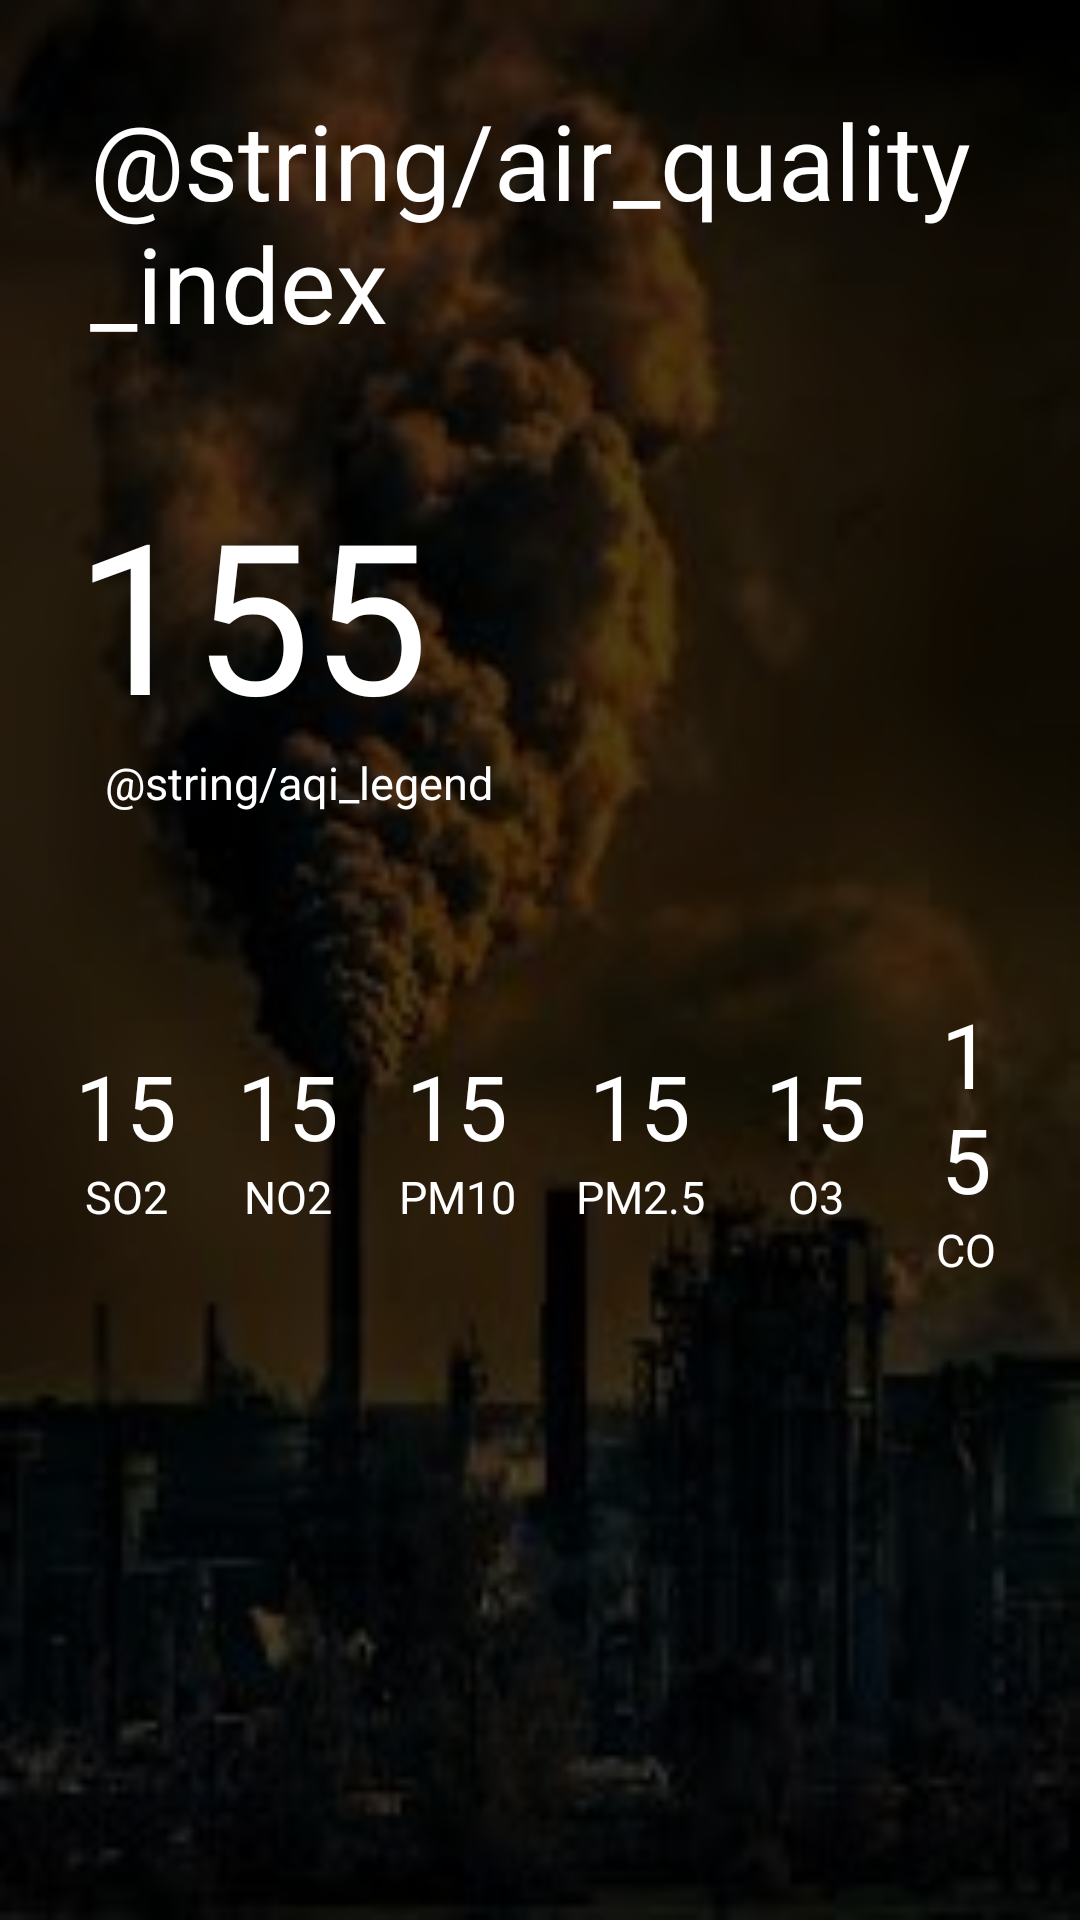

Produce the Android XML layout that renders to this screen, including the resource entries it uses.
<!-- AndroidManifest.xml: application theme Theme.WeatherNowApp -->
<!-- res/layout/activity_aqi.xml -->
<?xml version="1.0" encoding="utf-8"?>
<LinearLayout
    xmlns:android="http://schemas.android.com/apk/res/android"
    xmlns:app="http://schemas.android.com/apk/res-auto"
    xmlns:tools="http://schemas.android.com/tools"
    android:layout_width="match_parent"
    android:layout_height="match_parent"
    android:orientation="vertical"
    android:background="@drawable/aqi_bg">

    <LinearLayout
        android:layout_width="match_parent"
        android:layout_height="match_parent"
        android:orientation="vertical"
        android:padding="5dp"
        android:background="#B3000000">

        <TextView
            android:layout_width="match_parent"
            android:layout_height="wrap_content"
            android:text="@string/air_quality_index"
            android:paddingStart="25dp"
            android:paddingTop="25dp"
            android:textColor="@color/white"
            android:textSize="35sp">

        </TextView>

        <TextView
            android:id="@+id/aqivalue"
            android:layout_width="match_parent"
            android:layout_height="wrap_content"
            android:text="155"
            android:paddingTop="40dp"
            android:paddingStart="20dp"
            android:textColor="@color/white"
            android:textSize="70sp">

        </TextView>

        <TextView
            android:layout_width="match_parent"
            android:layout_height="wrap_content"
            android:text="@string/aqi_legend"
            android:paddingStart="30dp"
            android:paddingEnd="30dp"
            android:textColor="@color/white"
            android:textSize="15sp">

        </TextView>

        <LinearLayout
            android:layout_marginTop="40dp"
            android:layout_width="match_parent"
            android:layout_height="wrap_content"
            android:orientation="horizontal"
            android:weightSum="6"
            android:padding="10dp"
            android:gravity="center">

            <LinearLayout
                android:layout_width="wrap_content"
                android:layout_height="wrap_content"
                android:orientation="vertical"
                android:padding="10dp">

                <TextView
                    android:id="@+id/so2value"
                    android:layout_width="match_parent"
                    android:layout_height="wrap_content"
                    android:text="15"
                    android:textSize="30sp"
                    android:gravity="center"
                    android:textColor="@color/white">

                </TextView>

                <TextView
                    android:layout_width="match_parent"
                    android:layout_height="wrap_content"
                    android:text="SO2"
                    android:textSize="15sp"
                    android:gravity="center"
                    android:textColor="@color/white">

                </TextView>

            </LinearLayout>

            <LinearLayout
                android:padding="10dp"
                android:layout_width="wrap_content"
                android:layout_height="wrap_content"
                android:orientation="vertical">

                <TextView
                    android:id="@+id/no2value"
                    android:layout_width="match_parent"
                    android:layout_height="wrap_content"
                    android:text="15"
                    android:textSize="30sp"
                    android:gravity="center"
                    android:textColor="@color/white">

                </TextView>

                <TextView
                    android:layout_width="match_parent"
                    android:layout_height="wrap_content"
                    android:text="NO2"
                    android:textSize="15sp"
                    android:gravity="center"
                    android:textColor="@color/white">

                </TextView>

            </LinearLayout>

            <LinearLayout
                android:padding="10dp"
                android:layout_width="wrap_content"
                android:layout_height="wrap_content"
                android:orientation="vertical">

                <TextView
                    android:id="@+id/pm10value"
                    android:layout_width="match_parent"
                    android:layout_height="wrap_content"
                    android:text="15"
                    android:textSize="30sp"
                    android:gravity="center"
                    android:textColor="@color/white">

                </TextView>

                <TextView
                    android:layout_width="match_parent"
                    android:layout_height="wrap_content"
                    android:text="PM10"
                    android:textSize="15sp"
                    android:gravity="center"
                    android:textColor="@color/white">

                </TextView>

            </LinearLayout>

            <LinearLayout
                android:padding="10dp"
                android:layout_width="wrap_content"
                android:layout_height="wrap_content"
                android:orientation="vertical">

                <TextView
                    android:id="@+id/pm2.5value"
                    android:layout_width="match_parent"
                    android:layout_height="wrap_content"
                    android:text="15"
                    android:textSize="30sp"
                    android:gravity="center"
                    android:textColor="@color/white">

                </TextView>

                <TextView
                    android:layout_width="match_parent"
                    android:layout_height="wrap_content"
                    android:text="PM2.5"
                    android:textSize="15sp"
                    android:gravity="center"
                    android:textColor="@color/white">

                </TextView>

            </LinearLayout>

            <LinearLayout
                android:padding="10dp"
                android:layout_width="wrap_content"
                android:layout_height="wrap_content"
                android:orientation="vertical">

                <TextView
                    android:id="@+id/o3value"
                    android:layout_width="match_parent"
                    android:layout_height="wrap_content"
                    android:text="15"
                    android:textSize="30sp"
                    android:gravity="center"
                    android:textColor="@color/white">

                </TextView>

                <TextView
                    android:layout_width="match_parent"
                    android:layout_height="wrap_content"
                    android:text="O3"
                    android:textSize="15sp"
                    android:gravity="center"
                    android:textColor="@color/white">

                </TextView>

            </LinearLayout>

            <LinearLayout
                android:padding="10dp"
                android:layout_width="wrap_content"
                android:layout_height="wrap_content"
                android:orientation="vertical">

                <TextView
                    android:id="@+id/covalue"
                    android:layout_width="match_parent"
                    android:layout_height="wrap_content"
                    android:text="15"
                    android:textSize="30sp"
                    android:gravity="center"
                    android:textColor="@color/white">

                </TextView>

                <TextView
                    android:layout_width="match_parent"
                    android:layout_height="wrap_content"
                    android:text="CO"
                    android:textSize="15sp"
                    android:gravity="center"
                    android:textColor="@color/white">

                </TextView>

            </LinearLayout>


        </LinearLayout>

        <ProgressBar
            android:id="@+id/aqiprogressbar"
            android:layout_width="wrap_content"
            android:layout_height="wrap_content"
            android:visibility="gone">

        </ProgressBar>

    </LinearLayout>

</LinearLayout>
<!-- resources referenced by this layout -->
<resources>
  <color name="white">#FFFFFFFF</color>
  <!-- drawable aqi_bg: png bitmap (drawable, 113456 bytes) -->
  <style name="Theme.WeatherNowApp" parent="Theme.MaterialComponents.DayNight.DarkActionBar">
          
          <item name="colorPrimary">#FFFFFF</item>
          <item name="colorPrimaryVariant">#FFFFFF</item>
          <item name="colorOnPrimary">@color/white</item>
          
          <item name="colorSecondary">@color/teal_200</item>
          <item name="colorSecondaryVariant">@color/teal_700</item>
          <item name="colorOnSecondary">@color/black</item>
          
          <item name="android:statusBarColor" tools:targetApi="21">#00BEF9</item>
          
      </style>
  <color name="teal_200">#FF03DAC5</color>
  <color name="teal_700">#FF018786</color>
  <color name="black">#FF000000</color>
</resources>
